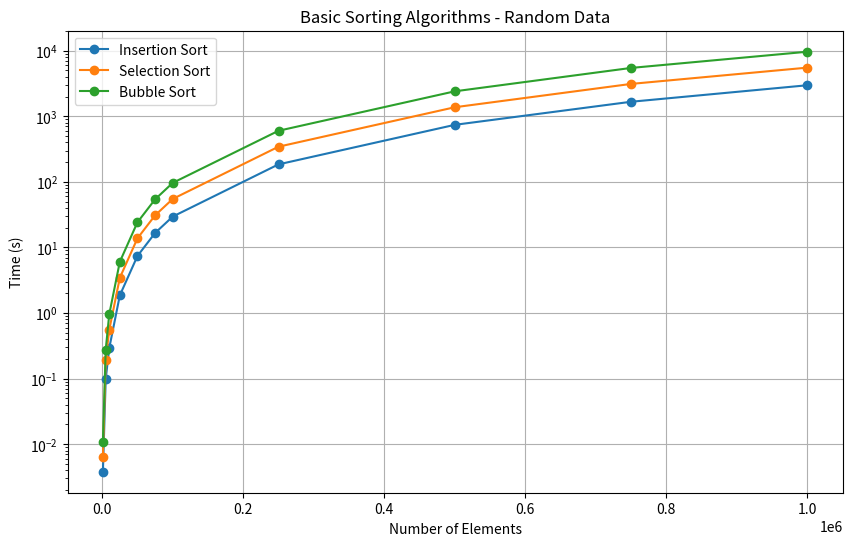
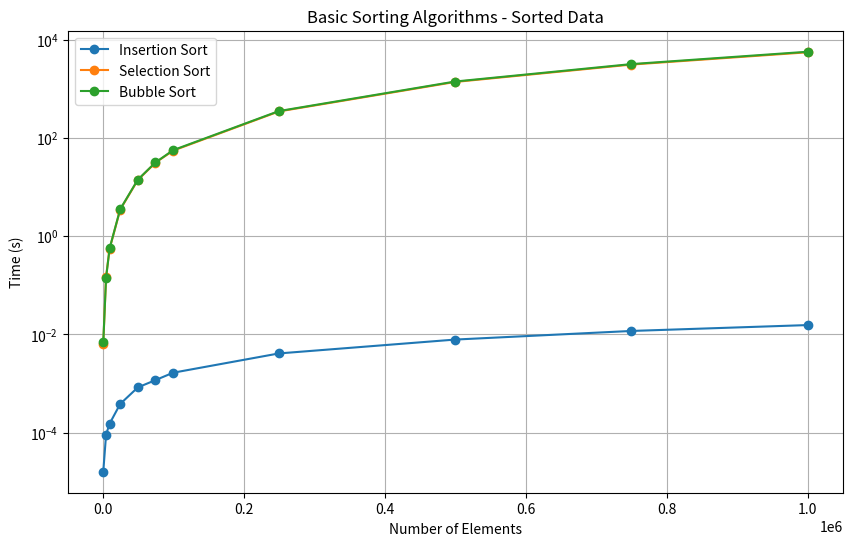
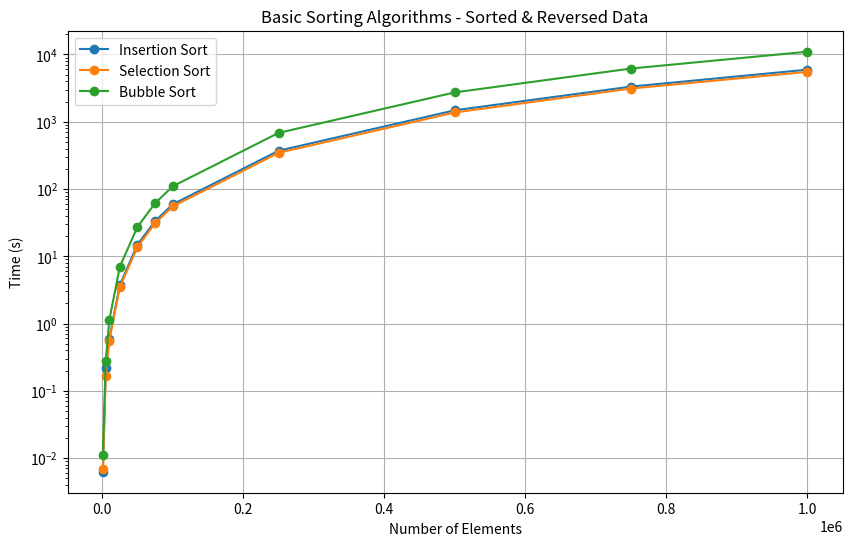
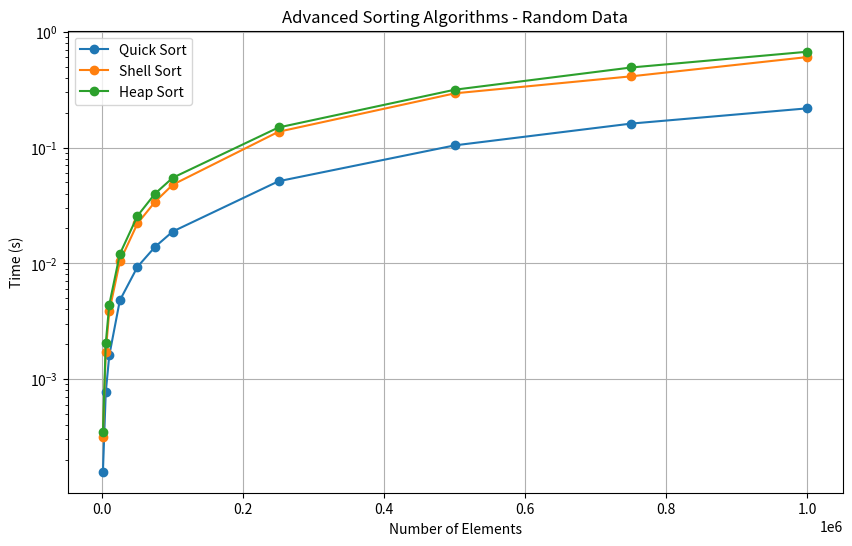
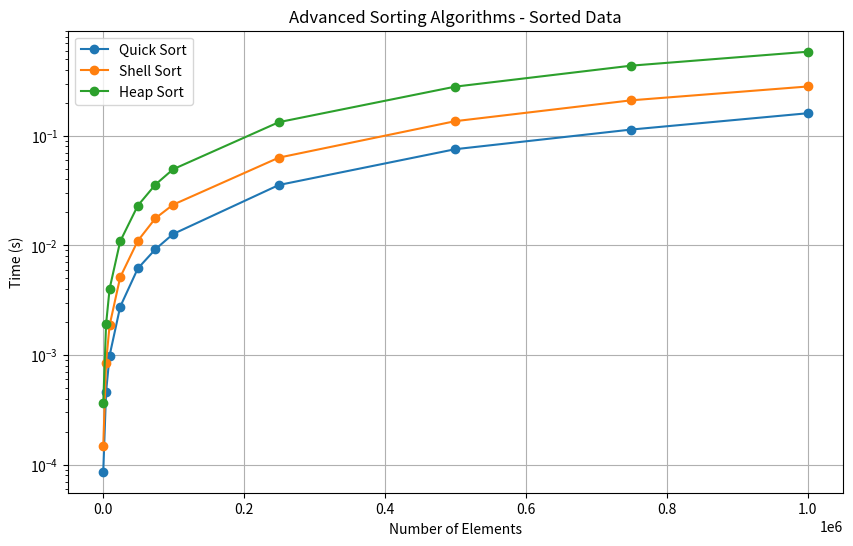
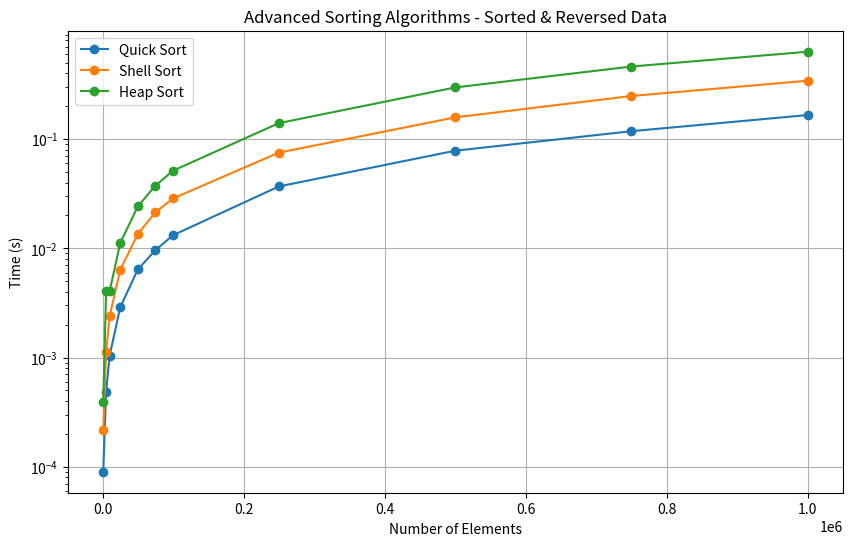
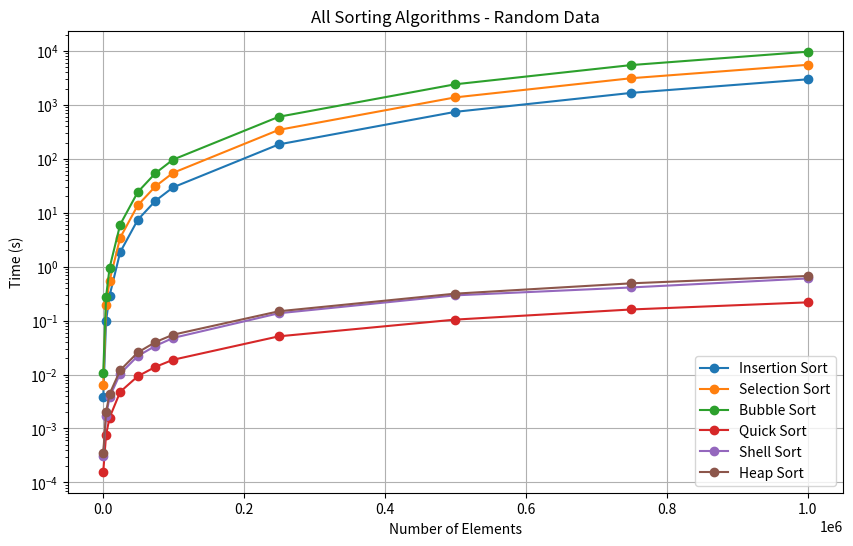
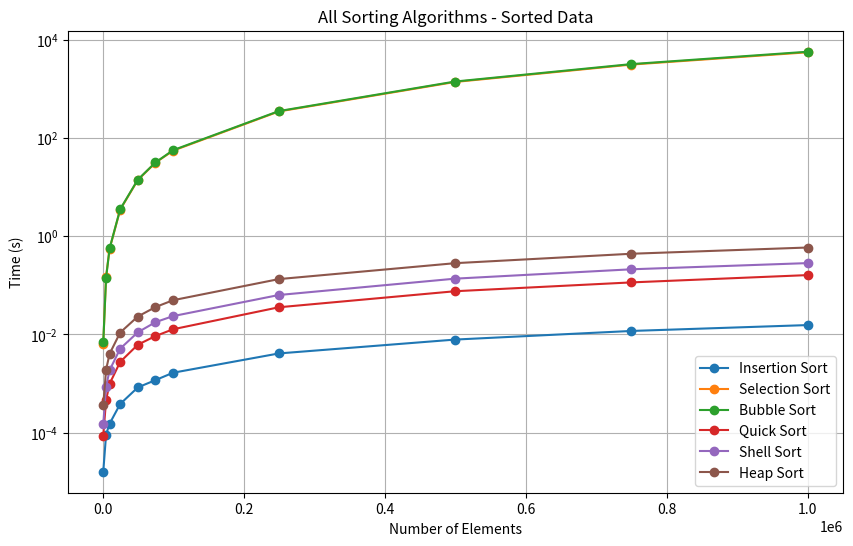
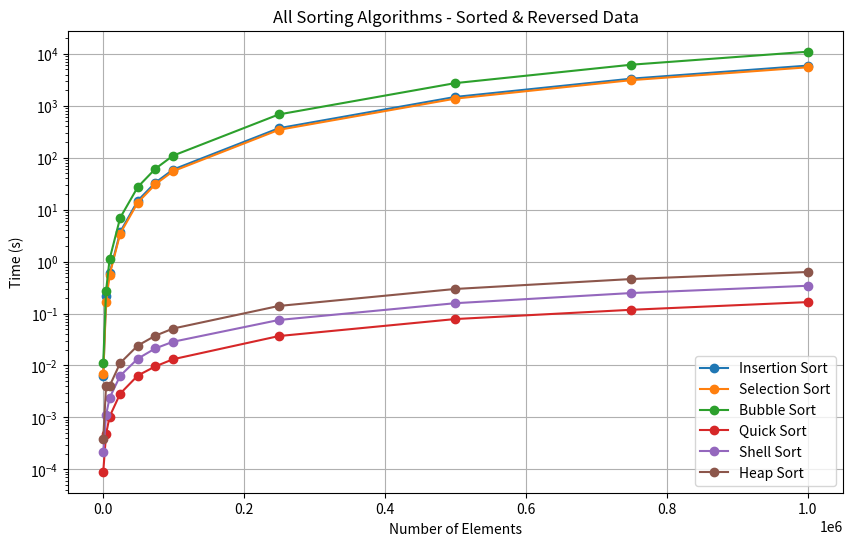

The matplotlib source for these figures, in order:
import matplotlib.pyplot as plt

# Ilość danych
ilosc_danych = [1000, 5000, 10000, 25000, 50000, 75000, 100000, 250000, 500000, 750000, 1000000]

### Metoda sortowania: Insertion Sort

#### Dla danych losowych:

# Czasy wykonania dla danych losowych
czas_insertion_random = [3801, 98682, 290986, 1858830, 7412865, 16620587, 29548876, 184938412, 741290369, 1666851713, 2976380484]
czas_insertion_random = [czas/1000000 for czas in czas_insertion_random]  # konwersja mikrosekund na sekundy

#### Dla danych posortowanych:

# Czasy wykonania dla danych posortowanych
czas_insertion_sorted = [16, 91, 152, 383, 832, 1171, 1656, 4090, 7836, 11733, 15456]
czas_insertion_sorted = [czas/1000000 for czas in czas_insertion_sorted]  # konwersja mikrosekund na sekundy

#### Dla danych posortowanych malejąco:

# Czasy wykonania dla danych posortowanych malejąco
czas_insertion_sorted_reversed = [6253, 218203, 594569, 3712185, 14939171, 33259822, 59136263, 370317886, 1480721624, 3332485390, 5947033617]
czas_insertion_sorted_reversed = [czas/1000000 for czas in czas_insertion_sorted_reversed]  # konwersja mikrosekund na sekundy


### Metoda sortowania: Selection Sort

#### Dla danych losowych:

# Czasy wykonania dla danych losowych
czas_selection_random = [6414, 191184, 552656, 3443387, 13778163, 30873357, 54905409, 343889877, 1374844823, 3119340846, 5525115348]
czas_selection_random = [czas/1000000 for czas in czas_selection_random]  # konwersja mikrosekund na sekundy

#### Dla danych posortowanych:

# Czasy wykonania dla danych posortowanych
czas_selection_sorted = [6291, 150509, 551008, 3452348, 13822811, 31228759, 54856864, 344589399, 1373057638, 3100946863, 5515914164]
czas_selection_sorted = [czas/1000000 for czas in czas_selection_sorted]  # konwersja mikrosekund na sekundy

#### Dla danych posortowanych malejąco:

# Czasy wykonania dla danych posortowanych malejąco
czas_selection_sorted_reversed = [6921, 163464, 555538, 3461726, 13725840, 30893192, 55044859, 344715796, 1373601651, 3121531049, 5518839752]
czas_selection_sorted_reversed = [czas/1000000 for czas in czas_selection_sorted_reversed]  # konwersja mikrosekund na sekundy


### Metoda sortowania: Bubble Sort

#### Dla danych losowych:

# Czasy wykonania dla danych losowych
czas_bubble_random = [10914, 275756, 956154, 6043220, 24200366, 54155427, 96531854, 601637676, 2405523295, 5468798817, 9657706379]
czas_bubble_random = [czas/1000000 for czas in czas_bubble_random]  # konwersja mikrosekund na sekundy

#### Dla danych posortowanych:

# Czasy wykonania dla danych posortowanych
czas_bubble_sorted = [6896, 140774, 562245, 3526903, 14103655, 31535434, 56061421, 350670887, 1401053959, 3171005080, 5661997902]
czas_bubble_sorted = [czas/1000000 for czas in czas_bubble_sorted]  # konwersja mikrosekund na sekundy

#### Dla danych posortowanych malejąco:

# Czasy wykonania dla danych posortowanych malejąco
czas_bubble_sorted_reversed = [11233, 273990, 1115367, 6982968, 27354189, 61523747, 109708134, 682300785, 2732855011, 6186422715, 10996370742]
czas_bubble_sorted_reversed = [czas/1000000 for czas in czas_bubble_sorted_reversed]  # konwersja mikrosekund na sekundy


### Metoda sortowania: Quick Sort

#### Dla danych losowych:

# Czasy wykonania dla danych losowych
czas_quick_random = [158, 766, 1596, 4778, 9314, 13876, 18802, 51138, 104418, 160993, 218131]
czas_quick_random = [czas/1000000 for czas in czas_quick_random]  # konwersja mikrosekund na sekundy

#### Dla danych posortowanych:

# Czasy wykonania dla danych posortowanych
czas_quick_sorted = [86, 460, 988, 2752, 6157, 9236, 12700, 35600, 75521, 114212, 160841]
czas_quick_sorted = [czas/1000000 for czas in czas_quick_sorted]  # konwersja mikrosekund na sekundy

#### Dla danych posortowanych malejąco:

# Czasy wykonania dla danych posortowanych malejąco
czas_quick_sorted_reversed = [90, 480, 1036, 2871, 6405, 9626, 13188, 36851, 78311, 118166, 166107]
czas_quick_sorted_reversed = [czas/1000000 for czas in czas_quick_sorted_reversed]  # konwersja mikrosekund na sekundy


### Metoda sortowania: Shell Sort

#### Dla danych losowych:

# Czasy wykonania dla danych losowych
czas_shell_random = [315, 1720, 3833, 10369, 22062, 34000, 47725, 136910, 293945, 412288,604990]
czas_shell_random = [czas/1000000 for czas in czas_shell_random]  # konwersja mikrosekund na sekundy

#### Dla danych posortowanych:

# Czasy wykonania dla danych posortowanych
czas_shell_sorted = [147, 851, 1866, 5118, 11014, 17702, 23525, 63270, 136131, 211132, 282190]
czas_shell_sorted = [czas/1000000 for czas in czas_shell_sorted]  # konwersja mikrosekund na sekundy

#### Dla danych posortowanych malejąco:

# Czasy wykonania dla danych posortowanych malejąco
czas_shell_sorted_reversed = [219, 1113, 2385, 6327, 13540, 21388, 28634, 75181, 158112, 248279, 342700]
czas_shell_sorted_reversed = [czas/1000000 for czas in czas_shell_sorted_reversed]  # konwersja mikrosekund na sekundy


### Metoda sortowania: Heap Sort

#### Dla danych losowych:

# Czasy wykonania dla danych losowych
czas_heap_random = [347, 2031, 4391, 12017, 25673, 40003, 54803, 149067, 316007, 491538, 672683]
czas_heap_random = [czas/1000000 for czas in czas_heap_random]  # konwersja mikrosekund na sekundy

#### Dla danych posortowanych:

# Czasy wykonania dla danych posortowanych
czas_heap_sorted = [361, 1908, 4021, 10891, 23073, 35925, 49545, 133330, 281221, 437384, 585870]
czas_heap_sorted = [czas/1000000 for czas in czas_heap_sorted]  # konwersja mikrosekund na sekundy

#### Dla danych posortowanych malejąco:

# Czasy wykonania dla danych posortowanych malejąco
czas_heap_sorted_reversed = [392, 4032, 4032, 11145, 24193, 37498, 51403, 140055, 297207, 461989, 631147]
czas_heap_sorted_reversed = [czas/1000000 for czas in czas_heap_sorted_reversed]  # konwersja mikrosekund na sekundy

### 1. Wykres dla 3 podstawowych algorytmów razem - dane losowe
plt.figure(figsize=(10, 6))
plt.plot(ilosc_danych, czas_insertion_random, marker='o', label='Insertion Sort')
plt.plot(ilosc_danych, czas_selection_random, marker='o', label='Selection Sort')
plt.plot(ilosc_danych, czas_bubble_random, marker='o', label='Bubble Sort')
plt.yscale('log')  # zmiana skali osi y na logarytmiczną
plt.title('Basic Sorting Algorithms - Random Data')
plt.xlabel('Number of Elements')
plt.ylabel('Time (s)')
plt.grid(True)
plt.legend()
#plt.show()

### 2. Wykres dla 3 podstawowych algorytmów razem - dane posortowane
plt.figure(figsize=(10, 6))
plt.plot(ilosc_danych, czas_insertion_sorted, marker='o', label='Insertion Sort')
plt.plot(ilosc_danych, czas_selection_sorted, marker='o', label='Selection Sort')
plt.plot(ilosc_danych, czas_bubble_sorted, marker='o', label='Bubble Sort')
plt.yscale('log')  # zmiana skali osi y na logarytmiczną
plt.title('Basic Sorting Algorithms - Sorted Data')
plt.xlabel('Number of Elements')
plt.ylabel('Time (s)')
plt.grid(True)
plt.legend()
#plt.show()

### 3. Wykres dla 3 podstawowych algorytmów razem - dane posortowane i odwrócone
plt.figure(figsize=(10, 6))
plt.plot(ilosc_danych, czas_insertion_sorted_reversed, marker='o', label='Insertion Sort')
plt.plot(ilosc_danych, czas_selection_sorted_reversed, marker='o', label='Selection Sort')
plt.plot(ilosc_danych, czas_bubble_sorted_reversed, marker='o', label='Bubble Sort')
plt.yscale('log')  # zmiana skali osi y na logarytmiczną
plt.title('Basic Sorting Algorithms - Sorted & Reversed Data')
plt.xlabel('Number of Elements')
plt.ylabel('Time (s)')
plt.grid(True)
plt.legend()
#plt.show()

### 4. Wykres dla 3 zaawansowanych algorytmów razem - dane losowe
plt.figure(figsize=(10, 6))
plt.plot(ilosc_danych, czas_quick_random, marker='o', label='Quick Sort')
plt.plot(ilosc_danych, czas_shell_random, marker='o', label='Shell Sort')
plt.plot(ilosc_danych, czas_heap_random, marker='o', label='Heap Sort')
plt.yscale('log')  # zmiana skali osi y na logarytmiczną
plt.title('Advanced Sorting Algorithms - Random Data')
plt.xlabel('Number of Elements')
plt.ylabel('Time (s)')
plt.grid(True)
plt.legend()
#plt.show()

### 5. Wykres dla 3 zaawansowanych algorytmów razem - dane posortowane
plt.figure(figsize=(10, 6))
plt.plot(ilosc_danych, czas_quick_sorted, marker='o', label='Quick Sort')
plt.plot(ilosc_danych, czas_shell_sorted, marker='o', label='Shell Sort')
plt.plot(ilosc_danych, czas_heap_sorted, marker='o', label='Heap Sort')
plt.yscale('log')  # zmiana skali osi y na logarytmiczną
plt.title('Advanced Sorting Algorithms - Sorted Data')
plt.xlabel('Number of Elements')
plt.ylabel('Time (s)')
plt.grid(True)
plt.legend()
#plt.show()

### 6. Wykres dla 3 zaawansowanych algorytmów razem - dane posortowane i odwrócone
plt.figure(figsize=(10, 6))
plt.plot(ilosc_danych, czas_quick_sorted_reversed, marker='o', label='Quick Sort')
plt.plot(ilosc_danych, czas_shell_sorted_reversed, marker='o', label='Shell Sort')
plt.plot(ilosc_danych, czas_heap_sorted_reversed, marker='o', label='Heap Sort')
plt.yscale('log')  # zmiana skali osi y na logarytmiczną
plt.title('Advanced Sorting Algorithms - Sorted & Reversed Data')
plt.xlabel('Number of Elements')
plt.ylabel('Time (s)')
plt.grid(True)
plt.legend()
#plt.show()

### 7. Wykres dla wszystkich 6 metod razem - dane losowe
plt.figure(figsize=(10, 6))
plt.plot(ilosc_danych, czas_insertion_random, marker='o', label='Insertion Sort')
plt.plot(ilosc_danych, czas_selection_random, marker='o', label='Selection Sort')
plt.plot(ilosc_danych, czas_bubble_random, marker='o', label='Bubble Sort')
plt.plot(ilosc_danych, czas_quick_random, marker='o', label='Quick Sort')
plt.plot(ilosc_danych, czas_shell_random, marker='o', label='Shell Sort')
plt.plot(ilosc_danych, czas_heap_random, marker='o', label='Heap Sort')
plt.yscale('log')  # zmiana skali osi y na logarytmiczną
plt.title('All Sorting Algorithms - Random Data')
plt.xlabel('Number of Elements')
plt.ylabel('Time (s)')
plt.grid(True)
plt.legend()
#plt.show()

### 8. Wykres dla wszystkich 6 metod razem - dane posortowane
plt.figure(figsize=(10, 6))
plt.plot(ilosc_danych, czas_insertion_sorted, marker='o', label='Insertion Sort')
plt.plot(ilosc_danych, czas_selection_sorted, marker='o', label='Selection Sort')
plt.plot(ilosc_danych, czas_bubble_sorted, marker='o', label='Bubble Sort')
plt.plot(ilosc_danych, czas_quick_sorted, marker='o', label='Quick Sort')
plt.plot(ilosc_danych, czas_shell_sorted, marker='o', label='Shell Sort')
plt.plot(ilosc_danych, czas_heap_sorted, marker='o', label='Heap Sort')
plt.yscale('log')  # zmiana skali osi y na logarytmiczną
plt.title('All Sorting Algorithms - Sorted Data')
plt.xlabel('Number of Elements')
plt.ylabel('Time (s)')
plt.grid(True)
plt.legend()
#plt.show()

### 9. Wykres dla wszystkich 6 metod razem - dane posortowane i odwrocone
plt.figure(figsize=(10, 6))
plt.plot(ilosc_danych, czas_insertion_sorted_reversed, marker='o', label='Insertion Sort')
plt.plot(ilosc_danych, czas_selection_sorted_reversed, marker='o', label='Selection Sort')
plt.plot(ilosc_danych, czas_bubble_sorted_reversed, marker='o', label='Bubble Sort')
plt.plot(ilosc_danych, czas_quick_sorted_reversed, marker='o', label='Quick Sort')
plt.plot(ilosc_danych, czas_shell_sorted_reversed, marker='o', label='Shell Sort')
plt.plot(ilosc_danych, czas_heap_sorted_reversed, marker='o', label='Heap Sort')
plt.yscale('log')  # zmiana skali osi y na logarytmiczną
plt.title('All Sorting Algorithms - Sorted & Reversed Data')
plt.xlabel('Number of Elements')
plt.ylabel('Time (s)')
plt.grid(True)
plt.legend()
#plt.show()

import pandas as pd

# Tworzenie tabel dla czasów wykonania poszczególnych algorytmów sortowania dla każdego zestawu danych
for n in ilosc_danych:
    data = {
        'Insertion Sort': [czas_insertion_random[ilosc_danych.index(n)], czas_insertion_sorted[ilosc_danych.index(n)], czas_insertion_sorted_reversed[ilosc_danych.index(n)]],
        'Selection Sort': [czas_selection_random[ilosc_danych.index(n)], czas_selection_sorted[ilosc_danych.index(n)], czas_selection_sorted_reversed[ilosc_danych.index(n)]],
        'Bubble Sort': [czas_bubble_random[ilosc_danych.index(n)], czas_bubble_sorted[ilosc_danych.index(n)], czas_bubble_sorted_reversed[ilosc_danych.index(n)]],
        'Quick Sort': [czas_quick_random[ilosc_danych.index(n)], czas_quick_sorted[ilosc_danych.index(n)], czas_quick_sorted_reversed[ilosc_danych.index(n)]],
        'Shell Sort': [czas_shell_random[ilosc_danych.index(n)], czas_shell_sorted[ilosc_danych.index(n)], czas_shell_sorted_reversed[ilosc_danych.index(n)]],
        'Heap Sort': [czas_heap_random[ilosc_danych.index(n)], czas_heap_sorted[ilosc_danych.index(n)], czas_heap_sorted_reversed[ilosc_danych.index(n)]]
    }
    
    df = pd.DataFrame(data, index=['Random', 'Sorted', 'Sorted & Reversed'])
    
    # Wyświetlenie tabeli dla danego zestawu danych
    print(f"Table for {n} elements:")
    print(df)
    print('\n')
    
    # Eksport tabeli do pliku CSV
    df.to_csv(f'sorting_algorithms_times_{n}_elements.csv')

